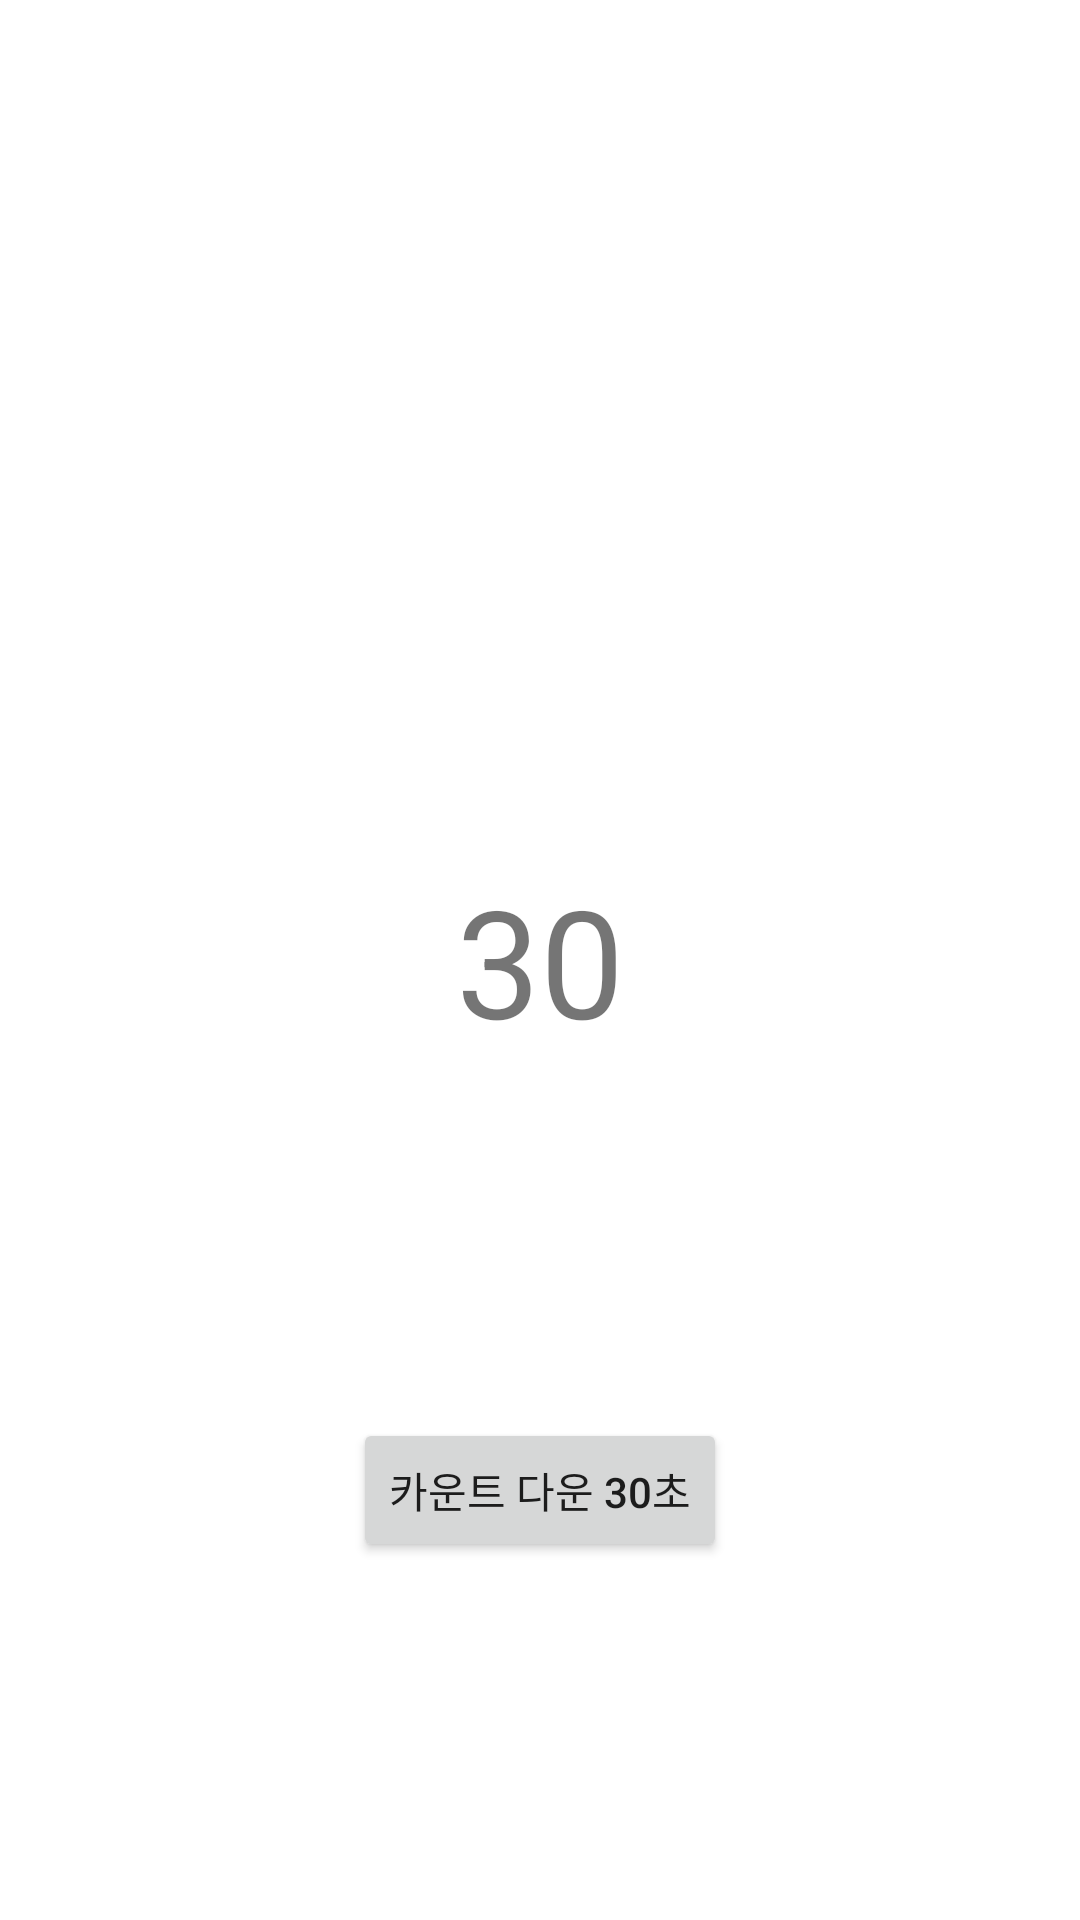

Reconstruct the res/layout file that produces this screen, plus the resources it refers to.
<!-- AndroidManifest.xml: application theme Theme.SeekbarLivedata -->
<!-- res/layout/activity_main2.xml -->
<?xml version="1.0" encoding="utf-8"?>
<androidx.constraintlayout.widget.ConstraintLayout
    android:layout_width="match_parent"
    android:layout_height="match_parent"
    tools:context=".MainActivity2"
    xmlns:android="http://schemas.android.com/apk/res/android"
    xmlns:app="http://schemas.android.com/apk/res-auto"
    xmlns:tools="http://schemas.android.com/tools">

    <TextView
        android:id="@+id/textView"
        android:layout_width="wrap_content"
        android:layout_height="wrap_content"
        android:textSize="50dp"
        android:text="30"
        app:layout_constraintBottom_toBottomOf="parent"
        app:layout_constraintEnd_toEndOf="parent"
        app:layout_constraintStart_toStartOf="parent"
        app:layout_constraintTop_toTopOf="parent" />

    <Button
        android:id="@+id/btn1"
        android:layout_width="wrap_content"
        android:layout_height="wrap_content"
        android:text="카운트 다운 30초"
        app:layout_constraintBottom_toBottomOf="parent"
        app:layout_constraintEnd_toEndOf="parent"
        app:layout_constraintStart_toStartOf="parent"
        app:layout_constraintTop_toBottomOf="@+id/textView" />

</androidx.constraintlayout.widget.ConstraintLayout>
<!-- resources referenced by this layout -->
<resources>
  <style name="Theme.SeekbarLivedata" parent="Theme.MaterialComponents.DayNight.DarkActionBar">
          
          <item name="colorPrimary">@color/purple_500</item>
          <item name="colorPrimaryVariant">@color/purple_700</item>
          <item name="colorOnPrimary">@color/white</item>
          
          <item name="colorSecondary">@color/teal_200</item>
          <item name="colorSecondaryVariant">@color/teal_700</item>
          <item name="colorOnSecondary">@color/black</item>
          
          <item name="android:statusBarColor" tools:targetApi="l">?attr/colorPrimaryVariant</item>
          
      </style>
  <!-- not gathered from this repository: default colours our renderer supplied (Android Studio template values) -->
  <color name="purple_500">#FF6200EE</color>
  <color name="purple_700">#FF3700B3</color>
  <color name="teal_200">#FF03DAC5</color>
  <color name="teal_700">#FF018786</color>
  <color name="black">#FF000000</color>
  <color name="white">#FFFFFFFF</color>
</resources>
